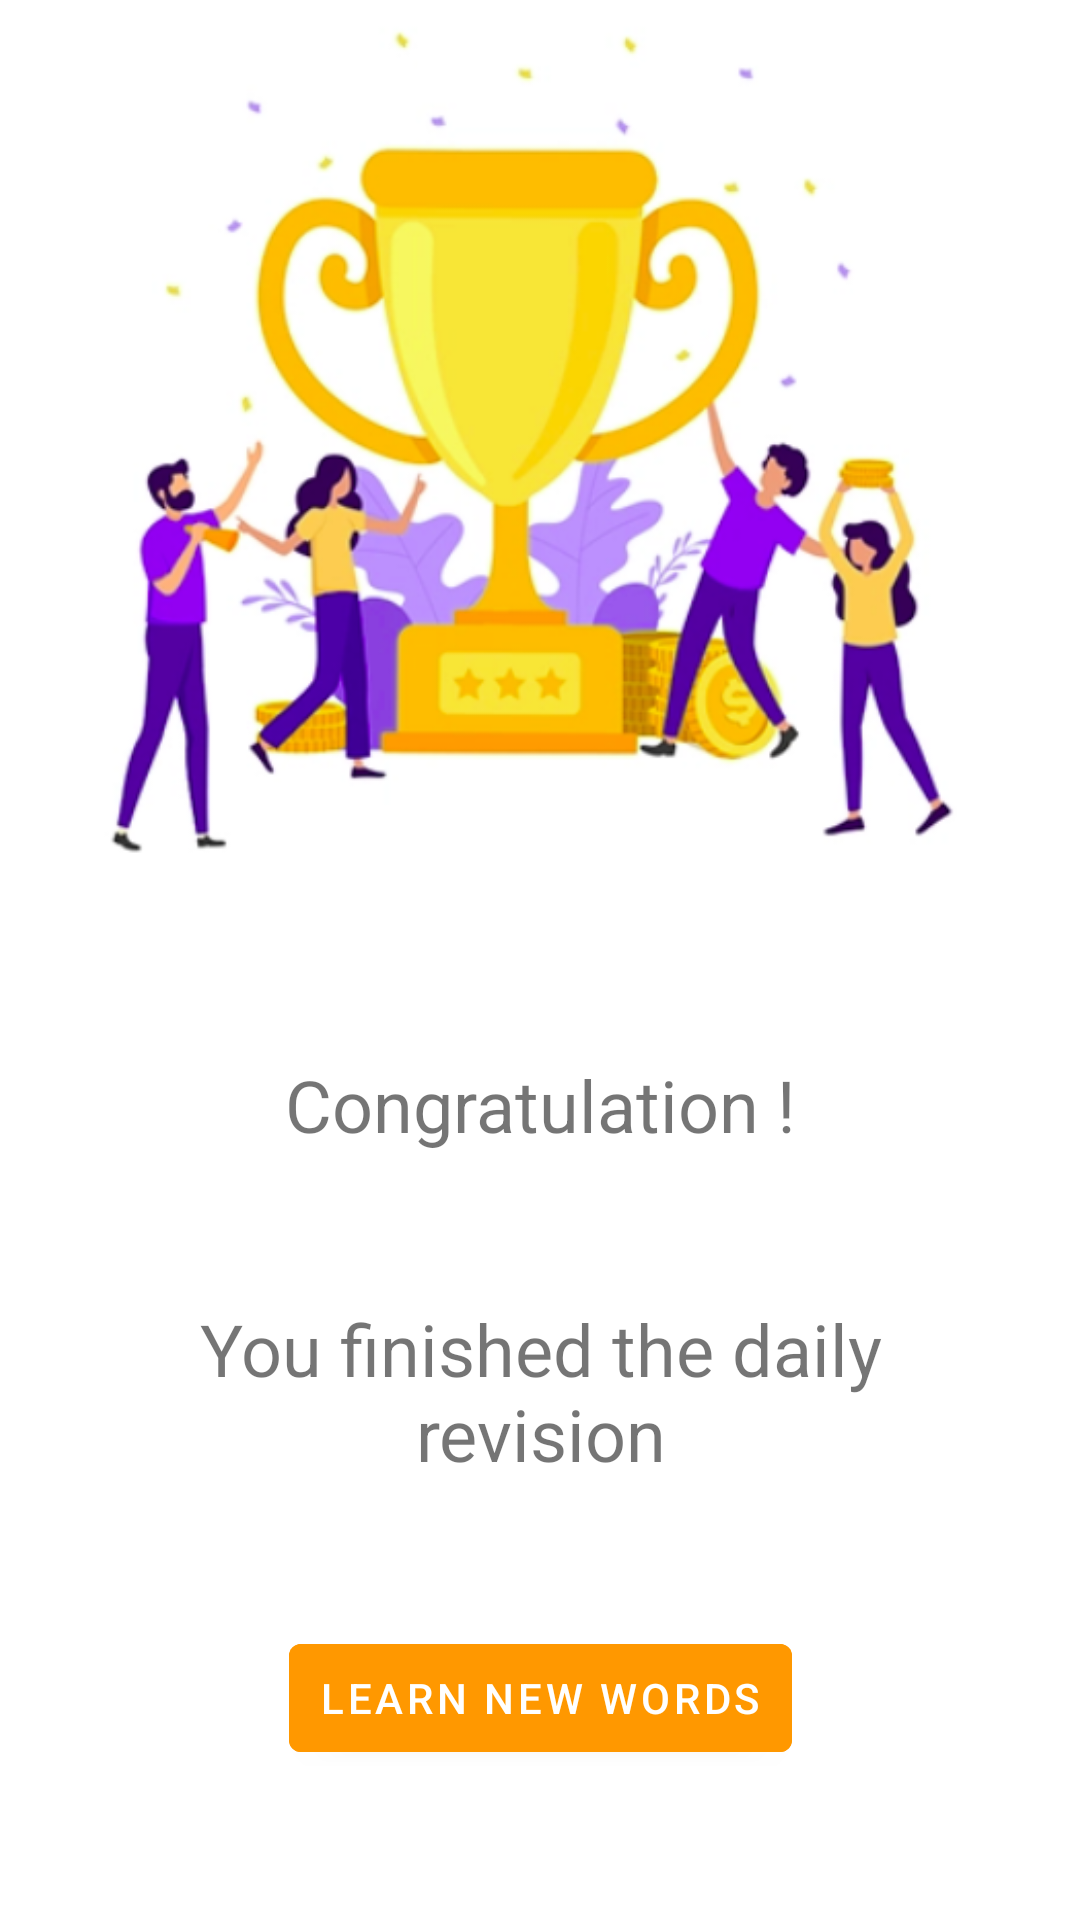

The Android layout XML behind this screen, and the referenced resources:
<!-- AndroidManifest.xml: application theme AppTheme -->
<!-- res/layout/fragment_revision_finished.xml -->
<?xml version="1.0" encoding="utf-8"?>
<androidx.constraintlayout.widget.ConstraintLayout xmlns:android="http://schemas.android.com/apk/res/android"
    xmlns:app="http://schemas.android.com/apk/res-auto"
    xmlns:tools="http://schemas.android.com/tools"
    android:layout_width="match_parent"
    android:layout_height="match_parent"
    android:background="#FFFFFF"
    android:id="@+id/revisionFinishedFragment"
    tools:context=".learning.RevisionFinishedFragment">

    <ImageView
        android:id="@+id/imageView2"
        android:layout_width="wrap_content"
        android:layout_height="0dp"
        android:layout_marginBottom="24dp"
        android:background="#FFFFFF"
        android:src="@drawable/congratulation"
        app:layout_constraintBottom_toTopOf="@+id/textView4"
        app:layout_constraintEnd_toEndOf="parent"
        app:layout_constraintStart_toStartOf="parent"
        app:layout_constraintTop_toTopOf="parent"
        android:contentDescription="@string/congratulation_image_description" />

    <TextView
        android:id="@+id/textView4"
        android:layout_width="fill_parent"
        android:layout_height="wrap_content"
        android:layout_marginStart="24dp"
        android:layout_marginTop="24dp"
        android:layout_marginEnd="24dp"
        android:layout_marginBottom="25dp"
        android:gravity="center"
        android:text="@string/congratulation"
        android:textSize="24sp"
        app:layout_constraintBottom_toTopOf="@+id/textView5"
        app:layout_constraintEnd_toEndOf="parent"
        app:layout_constraintStart_toStartOf="parent"
        app:layout_constraintTop_toBottomOf="@+id/imageView2" />

    <TextView
        android:id="@+id/textView5"
        android:layout_width="fill_parent"
        android:layout_height="wrap_content"
        android:layout_marginStart="24dp"
        android:layout_marginTop="24dp"
        android:layout_marginEnd="24dp"
        android:layout_marginBottom="24dp"
        android:gravity="center"
        android:text="@string/you_finished_the_daily_revision"
        android:textSize="24sp"
        app:layout_constraintBottom_toTopOf="@+id/button_begin_learning"
        app:layout_constraintEnd_toEndOf="parent"
        app:layout_constraintStart_toStartOf="parent"
        app:layout_constraintTop_toBottomOf="@+id/textView4" />

    <com.google.android.material.button.MaterialButton
        android:id="@+id/button_begin_learning"
        android:layout_width="wrap_content"
        android:layout_height="wrap_content"
        android:layout_marginStart="24dp"
        android:layout_marginTop="24dp"
        android:layout_marginEnd="24dp"
        android:layout_marginBottom="50dp"
        android:paddingStart="10dp"
        android:paddingEnd="10dp"
        android:text="@string/learn_new_words"
        android:backgroundTint="@color/themeColor"
        android:textColor="@color/white"
        app:layout_constraintBottom_toBottomOf="parent"
        app:layout_constraintEnd_toEndOf="parent"
        app:layout_constraintStart_toStartOf="parent"
        app:layout_constraintTop_toBottomOf="@+id/textView5"/>

</androidx.constraintlayout.widget.ConstraintLayout>
<!-- resources referenced by this layout -->
<resources>
  <color name="themeColor">#FF9800</color>
  <color name="white">#FFFFFF</color>
  <!-- drawable congratulation: png bitmap (drawable-v24, 138806 bytes) -->
  <string name="congratulation">Congratulation !</string>
  <string name="congratulation_image_description">congratulation image</string>
  <string name="learn_new_words">Learn new words</string>
  <string name="you_finished_the_daily_revision">You finished the daily revision</string>
  <style name="AppTheme" parent="Theme.MaterialComponents.Light.DarkActionBar">
          
          <item name="colorPrimary">@color/colorPrimary</item>
          <item name="colorPrimaryDark">@color/colorPrimaryDark</item>
          <item name="colorAccent">@color/white</item>
          <item name="android:textColorHighlight">@color/themeColor</item>
          <item name="android:textColorLink">@color/colorPrimary</item>
          <item name="buttonStyle">@style/MyButtonStyle</item>
      </style>
  <color name="colorPrimary">#000000</color>
  <color name="colorPrimaryDark">#000000</color>
  <style name="MyButtonStyle" parent="Widget.MaterialComponents.Button">
          <item name="android:textSize">14sp</item>
          <item name="textAllCaps">false</item>
          <item name="cornerRadius">10dp</item>
      </style>
</resources>
